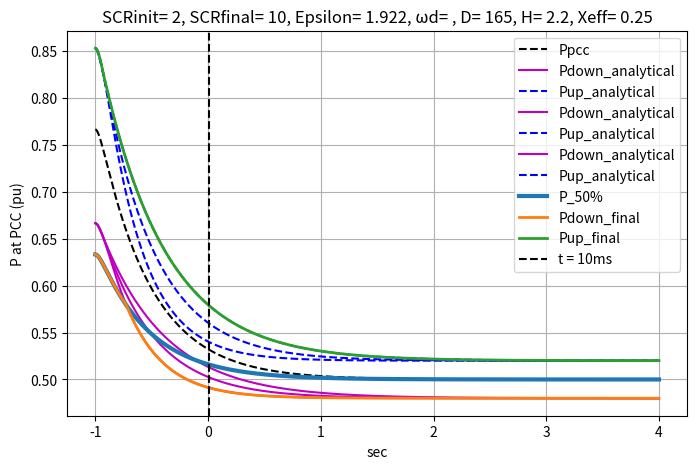
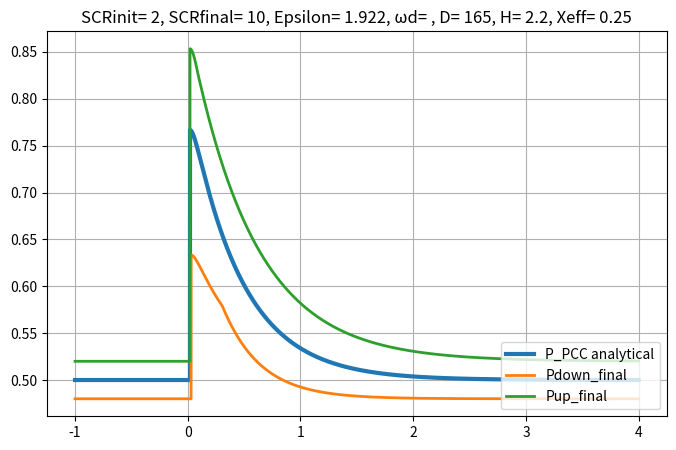

Generate these figures, in order, with matplotlib:

import pandas as pd
import scipy.io
import matplotlib.pyplot as plt
import math
import numpy as np


def EventOnZgrid_up(Z1,Z2):
    #INITIALLY Z1 and Z2 are connected in parallel and then Z2 is disconnected
    # Code block
    Zgrid_initial = Z1 * Z2 / (Z1 + Z2)  # Initially Z1 and Z2 are connected in paralell
    Zgrid_final = Z1  # After the event ONLY Z1 is connected


    Delta_ZGrid = Zgrid_initial - Zgrid_final  # Variation in Zgrid
    print("EventOnZgrid_up")
    print("SCR initial", 1 / Zgrid_initial)
    print("SCR final", 1 / Zgrid_final)
    print("Delta X GRID ", Delta_ZGrid)
    return Delta_ZGrid,Zgrid_initial   # (optional)

def EventOnZgrid_down(Z1,Z2):
    # INITIALLY only Z1 is connected and then Z1 and Z2 are connected in parallel
    # Code block
    Zgrid_initial = Z1  # Z1 is connected
    Zgrid_final = Z1 * Z2 / (Z1 + Z2)  # Z1 and Z2 are connected
    Delta_ZGrid = (Zgrid_initial - Zgrid_final)


    print("EventOnZgrid_down")
    print("SCR initial", 1 / Zgrid_initial)
    print("SCR final", 1 / Zgrid_final)
    print("Delta X GRID ", Delta_ZGrid)
    return Delta_ZGrid,Zgrid_initial  # (optional)


def delay_signal(delay_ms,fs,signal):
    delay_samples = int((delay_ms / 1000) * 1 / fs)
    signal_delayed = np.concatenate((np.full(delay_samples, signal[0]), signal))[:len(signal)]
    return signal_delayed

def GetDeltaP(D,H,Xtotal_initial,P0):
    t_DeltaP = np.linspace(0, End_Time, 10000)  # From 0 to 2 seconds
    print("Second Order Function OverDAMPED")
    alpha = D / (2 * H)
    betha = wb / (2 * H * Xtotal_initial)
    p1 = (alpha - np.sqrt(alpha ** 2 - 4 * betha)) / 2
    p2 = (alpha + np.sqrt(alpha ** 2 - 4 * betha)) / 2


    epsilon = (p1 + p2) / (2 * np.sqrt(p1 * p2))  # Damping ratio of the second order response
    wn = np.sqrt(p1 * p2)
    wd = wn * math.sqrt(epsilon ** 2 - 1)

    print("epsilon", epsilon)
    print("Natural freq. (rad/s)", wn)
    print("Damped freq. (rad/s)", wd)

    A = (2 * H * (-p1) + D) / (p2 - p1) / (2 * H)
    B = (2 * H * (-p2) + D) / (p1 - p2) / (2 * H)

    Ppeak = P0 * DeltaXtotal / (Xtotal_initial * (np.sqrt((D ** 2) - 8 * H * wb / Xtotal_initial)))
    DeltaP = Ppeak * ((D - 2 * H * p1) * np.exp(-p1 * t_DeltaP) - (D - 2 * H * p2) * np.exp(-p2 * t_DeltaP))
    DeltaP1 = DeltaXtotal * P0 / Xtotal_initial * (
                A * np.exp(-p1 * t_DeltaP) + B * np.exp(-p2 * t_DeltaP))  # Same as Delta P only another way to get it
    P1 = P0 - DeltaP1
    P = P0 - DeltaP
    DeltaP=DeltaP*-1
    #DeltaP = np.where(t_DeltaP<Event_Time,0,DeltaP)
    return DeltaP,Ppeak,epsilon

def GetTunnel(Ppeak):
    Tunnel = max(0.02, 0.05 * Ppeak) # For the tunnel we need to take the max between 0.02In and 5%DeltaP (at
    return Tunnel

def Cutsignal(Valuemin,Signal,Valuemax):
    Signal = np.where(Signal < Valuemin, Valuemin, Signal)
    Signal = np.where(Signal > Valuemax, Valuemax, Signal)
    print("Value Min:", Valuemin)
    print("Value Max:======", Valuemax,"-")
    return Signal

def GetEnvelops(MargeUp,MargeDown,Signal,Tunnel):
    # Creating Envelops
    if Signal[0] > 0:
        print("DeltaP>0")
        Signal_up_anal = Signal * (1 + MargeUp) + Tunnel + P0
        Signal_down_anal = Signal * (1 - MargeDown) - Tunnel + P0

        # Putting a limit to the active power
        mask = (t_DeltaP >= Start_Time) & (t_DeltaP <= End_Time)
        condition = mask & (Signal_down_anal > (Pmax_MoisTunnel))
        Signal_down_anal = np.where(condition, Pmax_MoisTunnel, Signal_down_anal)


    else:
        print("DeltaP<=0",Signal[0])
        print("Pmin_MoisTunnel",Pmin_MoisTunnel)
        #Signal_up_anal = Signal * (1 - MargeUp) + Tunnel + P0

        Signal_up_anal = Signal * (1 - MargeUp) + Tunnel + P0

        # Putting a limit to the active power

        mask = (t_DeltaP >= Start_Time) & (t_DeltaP <= End_Time)
        condition = mask & (Signal_up_anal < (Pmin_MoisTunnel))
        print(np.any(mask))  # Should be True if any value exceeds P0 + Tunnel during the window
        Signal_up_anal = np.where(condition, Pmin_MoisTunnel, Signal_up_anal)


        Signal_down_anal = Signal * (1 + MargeDown) - Tunnel + P0

    Signal_up_anal = Cutsignal(Pmin_,Signal_up_anal,Pmax_)
    Signal_down_anal = Cutsignal(Pmin_, Signal_down_anal, Pmax_)
    print(type(Signal_up_anal),"the type of up_anal")
    return Signal_up_anal,Signal_down_anal


def DelayEnvelops(P_up_finale,P_down_finale,P_PCC):
    TimeTODelay_All_Signals = 1000  # ms
    TimeTODelay_LowerBoundATBeggining = 10  # ms

    P_up_finale = delay_signal(TimeTODelay_All_Signals, fs, P_up_finale)
    P_down_finale = delay_signal(TimeTODelay_All_Signals, fs, P_down_finale)

    P_up_finale = np.where(t_DeltaP < Event_Time, P0 + Tunnel, P_up_finale)
    P_down_finale = np.where(t_DeltaP < Event_Time, P0 - Tunnel, P_down_finale)
    print("P0", P0)
    print("tunnel", Tunnel)

    if (P0 > 0 and (P_PCC[0]-P0)>0) or (P0 < 0 and (P_PCC[0]-P0)>0):

        print("I am here", "(P0 > 0 and DeltaP[0]>0) or (P0 < 0 and DeltaP[0]>0)")
        print("P_PCC[0]-P0",str(P_PCC[0]-P0))
        #P down needs to be delayed even more

        # Putting a limit to the active power "Signal DOWN"
        mask = (t_DeltaP >= Event_Time) & (t_DeltaP <= End_Time)
        P_down_finale = delay_signal(TimeTODelay_LowerBoundATBeggining, fs, P_down_finale)
        condition = mask & (P_down_finale > (Pmax_MoisTunnel))
        P_down_finale = np.where(condition, Pmax_MoisTunnel, P_down_finale)

    else:
        print("I am here", "NOT (P0 > 0 and DeltaP[0]>0) or (P0 < 0 and DeltaP[0]>0)")
        print("P_PCC[0]-P0", P_PCC[0] - P0)
        # P up needs to be delayed even more
        P_up_finale = delay_signal(TimeTODelay_LowerBoundATBeggining, fs, P_up_finale)

    P_PCC = delay_signal(TimeTODelay_All_Signals, fs, P_PCC)
    P_PCC = np.where(t_DeltaP < Event_Time, P0, P_PCC)

    return P_up_finale,P_down_finale,P_PCC


SCR_init=2 #SCR initial
SCR_final=10 #SCR final

Z_init=1/SCR_init
Z_final=1/SCR_final


Delta_ZGrid = Z_final-Z_init #DeltaZgrid

print("DeltaZgrid",Delta_ZGrid)


D=165#Damping constant of the VSM control
H=2.2 #Inertia constant (s)
wb=314 # Base angular frequency(rad/s)
xtr=0.15 #Transformer reactance (pu)
Ugrid=1 # RMS voltage Ugrid (pu)
Uconv=1 # RMS voltage Uconverter (pu)
Xeff=0.25 # effective reactance (pu)
EMT= True # Can be "True" or "False" EMT is activated (20ms for the measures)
P0= 0.5 # Initial power (pu)
Pmax_=1.2 #Pmax
Pmax_MoisTunnel= Pmax_*0.95 #Pmax
Pmin_=-1.2 #Pmin
Pmin_MoisTunnel=Pmin_*0.95


#second Order system

# Define the time vector for simulation


Start_Time = -1
Event_Time = 0
End_Time = 4
NbPoints = 10000
t_DeltaP = np.linspace(Start_Time, End_Time, NbPoints)  # From Start_Time to End_Time
fs = (End_Time - Start_Time) / NbPoints  # Sampling frequency (Hz)

# Calculating VARIABLES that need to be defined to calculate DeltaP
Xtotal_initial = Xeff + Z_init  # X total initial that is equal to Xeff+Xgrid inital
DeltaXtotal = Delta_ZGrid  # Variation in Xtotal

#Defining margins for H and D

Ratio_H_D_UP = 0.2 # Use to have two more values for D and H: D*(1+Ratio_H_D_UP), H*(1+Ratio_H_D_UP)
Ratio_H_D_Down = 0.2 # Use to have two more values for D and H: D*(1-Ratio_H_D_Down), H*(1-Ratio_H_D_Down)

# Defining arrays to consider DeltaP for different H and D
DeltaP_array = []
Ppeak_array = []
Tunnel_array = []
Epsilon_array = []
P_up_anal_array = []
P_down_anal_array = []

D_array=[D,D*(1+Ratio_H_D_UP),D*(1-Ratio_H_D_Down)]
H_array=[H,H*(1-Ratio_H_D_UP),H*(1+Ratio_H_D_Down)]
print("Set of D values to be considered:",D_array)
print("Set of H values to be considered", H_array)

#Retrieving the second order response and the Tunnel that will be used in the Margins

results = [GetDeltaP(D_array[i], H_array[i], Xtotal_initial, P0) for i in range(len(D_array))]
DeltaP_array, Ppeak_array , Epsilon_array= map(np.array, zip(*results))
Tunnel_array = [GetTunnel(Ppeak_array[i]) for i in range(len(D_array))]


#Creating Envelops
MargeUp=0.25 # This is the Margin up used in DeltaP*(1+-MarginUp)+Tunnel
MargeDown=0.3 # This is the Margin down used in DeltaP*(1+-MargeDown)+Tunnel
DeltaP = DeltaP_array[0]
Tunnel = Tunnel_array[0]
epsilon = Epsilon_array[0]


print(GetEnvelops(MargeUp,MargeDown,DeltaP_array[0],Tunnel_array[0]))
print("DeltaP_array",DeltaP_array)
results = [GetEnvelops(MargeUp,MargeDown,DeltaP_array[i],Tunnel_array[i]) for i in range(len(D_array))]
P_up_anal_array, P_down_anal_array = map(np.array, zip(*results))

#Theoretical Value
#P_PCC= P0+DeltaP
P_PCC=Cutsignal(Pmin_,P0+DeltaP,Pmax_)
#P_PCC = np.where(P_PCC < -1, -1, P_PCC)



#Envelop of 50% of Delta before t=10ms and after that it takes DeltaP
P_50Prc = P0+ np.where(t_DeltaP >= Start_Time, DeltaP*0.5 , DeltaP)
P_50Prc=Cutsignal(Pmin_,P_50Prc,Pmax_)

#From different possibilities , we select the max value for Envelop UP and the MIN value for envelop DOWN
#P_up_finale = np.maximum(P_up_anal_array[0], P_up_anal_array[1],P_50Prc)

# Element-wise max across all


#P_up_finale = np.maximum.reduce(P_up_anal_array + [P_50Prc])
#P_down_finale = np.minimum.reduce(P_down_anal_array + [P_50Prc])


# Stack the arrays into a 2D NumPy array
stacked = np.vstack((P_up_anal_array , [P_50Prc]))
# Compute the element-wise max, ignoring NaNs
P_up_finale = np.nanmax(stacked, axis=0)

# Stack the arrays into a 2D NumPy array
stacked = np.vstack((P_down_anal_array , [P_50Prc]))
# Compute the element-wise max, ignoring NaNs
P_down_finale = np.nanmin(stacked, axis=0)

print("P_50Prc",P_50Prc)

shift_Time=0

# Create the plot
plt.figure(figsize=(8, 5))  # Set figure size
plt.plot(t_DeltaP+shift_Time,P_PCC, label="Ppcc", color='black', linestyle='--')  # First plot

plt.plot(t_DeltaP+shift_Time,P_down_anal_array[0], label="Pdown_analytical", color='m', linestyle='-')  # First plot
plt.plot(t_DeltaP+shift_Time,P_up_anal_array[0], label="Pup_analytical", color='b', linestyle='--')  # First plot
plt.plot(t_DeltaP+shift_Time,P_down_anal_array[1], label="Pdown_analytical", color='m', linestyle='-')  # First plot
plt.plot(t_DeltaP+shift_Time,P_up_anal_array[1], label="Pup_analytical", color='b', linestyle='--')  # First plot
plt.plot(t_DeltaP+shift_Time,P_down_anal_array[2], label="Pdown_analytical", color='m', linestyle='-')  # First plot
plt.plot(t_DeltaP+shift_Time,P_up_anal_array[2], label="Pup_analytical", color='b', linestyle='--')  # First plot

plt.plot(t_DeltaP+shift_Time,P_50Prc, label="P_50%", linewidth='3')  # First plot
plt.plot(t_DeltaP+shift_Time,P_down_finale, label="Pdown_final", linewidth=2)  # First plot
plt.plot(t_DeltaP+shift_Time,P_up_finale, label="Pup_final", linewidth=2)  # First plot


# Add vertical line at t = 10 seconds
plt.axvline(x=0.010, color='black', linestyle='--', label='t = 10ms')

# Add labels, title, and legend
plt.xlabel("sec")
plt.ylabel("P at PCC (pu)")
plt.title("SCRinit= "+str(SCR_init) + ", SCRfinal= "+str(SCR_final) + ", Epsilon= " + str(round(epsilon,3)) + ", ωd= " + ", D= " + str(D) + ", H= " +str(H) + ", Xeff= " + str(Xeff))
plt.legend()  # Show legend

# Show the plot
plt.grid(True)  # Add grid for better visualization
plt.show()


#Delay the signals that will be save in a csv file
P_up_finale,P_down_finale,P_PCC = DelayEnvelops(P_up_finale,P_down_finale,P_PCC)

#Adding delays when the simulation is done in EMT
if EMT:
    # Delay settings
    delay_ms = 20 # 20 ms of delay for EMT simulations
    shift_Time = 0
    # Pad with the initial value instead of zero
    initial_value = P_up_finale[0]
    P_up_finale = delay_signal(delay_ms, fs, P_up_finale)
    P_down_finale = delay_signal(delay_ms, fs, P_down_finale)
    P_PCC = delay_signal(delay_ms, fs, P_PCC)
    P_50Prc = delay_signal(delay_ms, fs, P_50Prc)


    results = [delay_signal(delay_ms,fs, P_up_anal_array[i]) for i in range(len(D_array))]
    P_up_anal_array = results
    print("size P_up_anal_array:", len(P_up_anal_array))
    results = [delay_signal(delay_ms,fs, P_down_anal_array[i]) for i in range(len(D_array))]
    #P_down_anal_array = map(np.array, zip(*results))
    P_down_anal_array = results

else:
    shift_Time = 0
    delay_samples=0
    initial_value = P_up_finale[0]

LocationFile= "P0="+ str(P0) +", SCRinit" + str(SCR_init) + ", SCRfinal= "+str(SCR_final) + ", Epsilon= " + str(round(epsilon,3)) + ", ωd= " + ", D= " + str(D) + ", H= " +str(H) + ", Xeff= " + str(Xeff)+".csv"
# Save to CSV
# Combine into a DataFrame with custom column names
df = pd.DataFrame({
    "Time (s)": t_DeltaP,
    "P_PCC (pu)": P_PCC,
    "P_down (pu)": P_down_finale,
    "P_up (pu)": P_up_finale
})

# Export to CSV

df.to_csv(LocationFile, index=False)


# Create the plot
plt.figure(figsize=(8, 5))  # Set figure size
plt.plot(t_DeltaP+shift_Time,P_PCC, label="P_PCC analytical", linewidth='3')  # First plot
plt.plot(t_DeltaP+shift_Time,P_down_finale, label="Pdown_final", linewidth=2)  # First plot
plt.plot(t_DeltaP+shift_Time,P_up_finale, label="Pup_final", linewidth=2)  # First plot
plt.title("SCRinit= "+str(SCR_init) + ", SCRfinal= "+str(SCR_final) + ", Epsilon= " + str(round(epsilon,3)) + ", ωd= " + ", D= " + str(D) + ", H= " +str(H) + ", Xeff= " + str(Xeff))
plt.legend(loc='lower right')  # Show legend

# Show the plot
plt.grid(True)  # Add grid for better visualization

plt.show()

